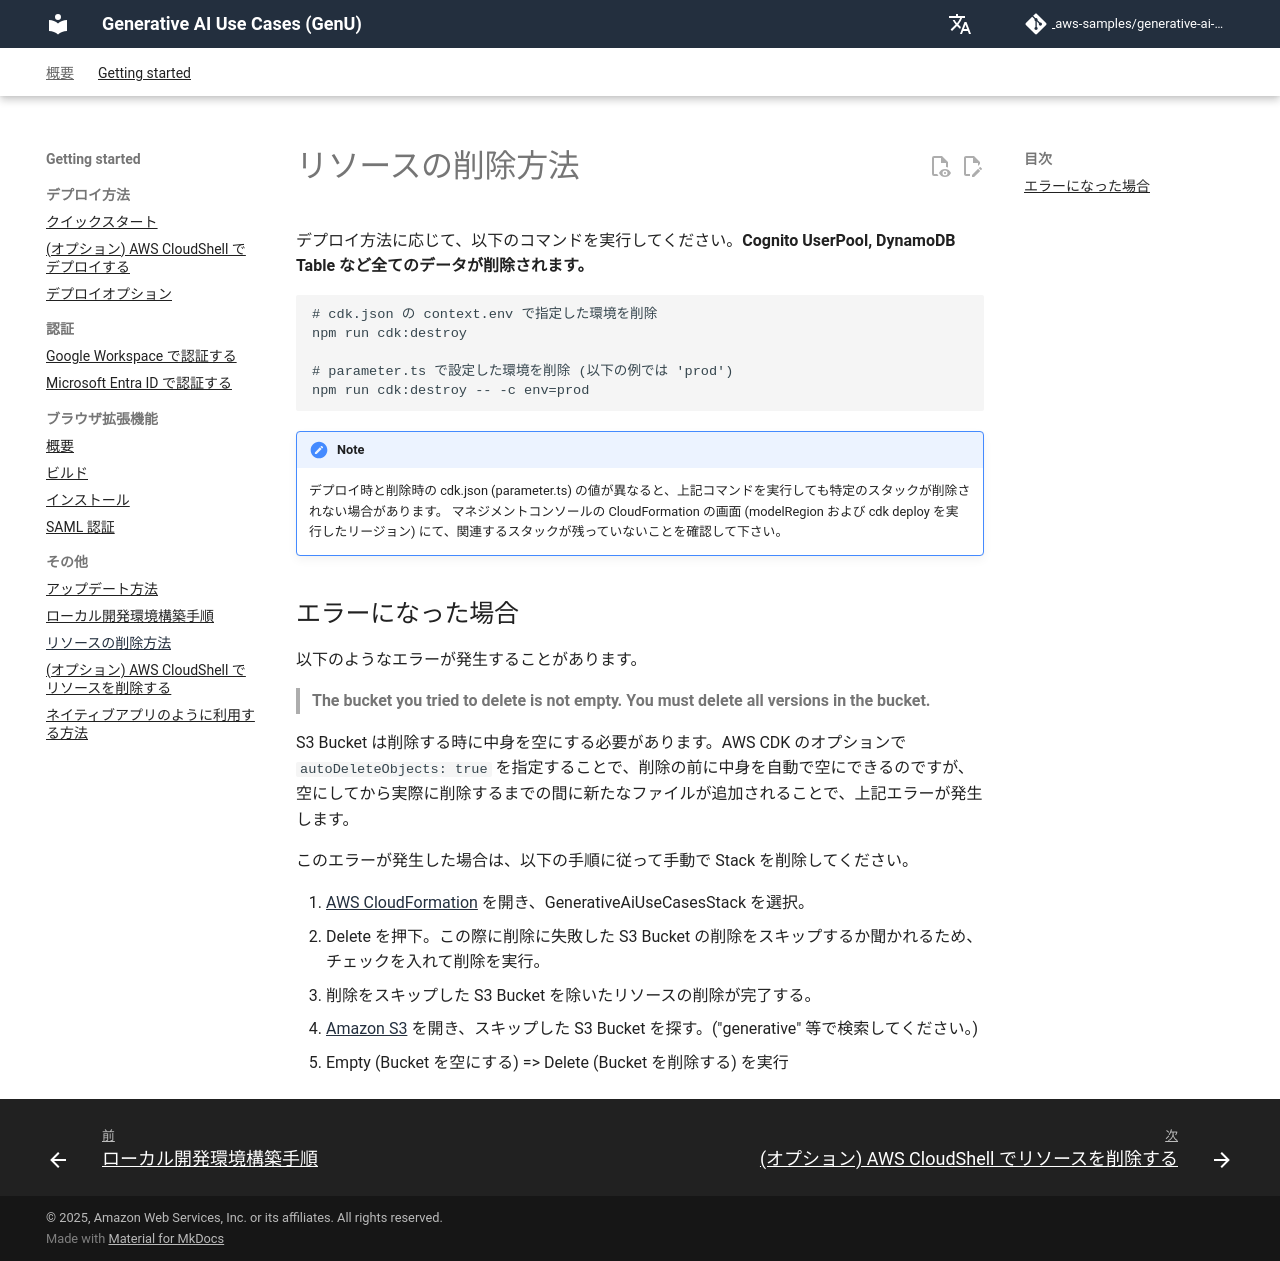

repository: icoxfog417/generative-ai-use-cases-jp · page: ja/DESTROY.html · generator: mkdocs

# リソースの削除方法

デプロイ方法に応じて、以下のコマンドを実行してください。**Cognito UserPool, DynamoDB Table など全てのデータが削除されます。**

```bash
# cdk.json の context.env で指定した環境を削除
npm run cdk:destroy

# parameter.ts で設定した環境を削除 (以下の例では 'prod')
npm run cdk:destroy -- -c env=prod
```

> [!NOTE]
> デプロイ時と削除時の cdk.json (parameter.ts) の値が異なると、上記コマンドを実行しても特定のスタックが削除されない場合があります。
> マネジメントコンソールの CloudFormation の画面 (modelRegion および cdk deploy を実行したリージョン) にて、関連するスタックが残っていないことを確認して下さい。

## エラーになった場合

以下のようなエラーが発生することがあります。

> **The bucket you tried to delete is not empty. You must delete all versions in the bucket.**

S3 Bucket は削除する時に中身を空にする必要があります。AWS CDK のオプションで `autoDeleteObjects: true` を指定することで、削除の前に中身を自動で空にできるのですが、空にしてから実際に削除するまでの間に新たなファイルが追加されることで、上記エラーが発生します。

このエラーが発生した場合は、以下の手順に従って手動で Stack を削除してください。

1. [AWS CloudFormation](https://console.aws.amazon.com/cloudformation/home) を開き、GenerativeAiUseCasesStack を選択。
1. Delete を押下。この際に削除に失敗した S3 Bucket の削除をスキップするか聞かれるため、チェックを入れて削除を実行。
1. 削除をスキップした S3 Bucket を除いたリソースの削除が完了する。
1. [Amazon S3](https://s3.console.aws.amazon.com/s3/home) を開き、スキップした S3 Bucket を探す。("generative" 等で検索してください。)
1. Empty (Bucket を空にする) => Delete (Bucket を削除する) を実行
